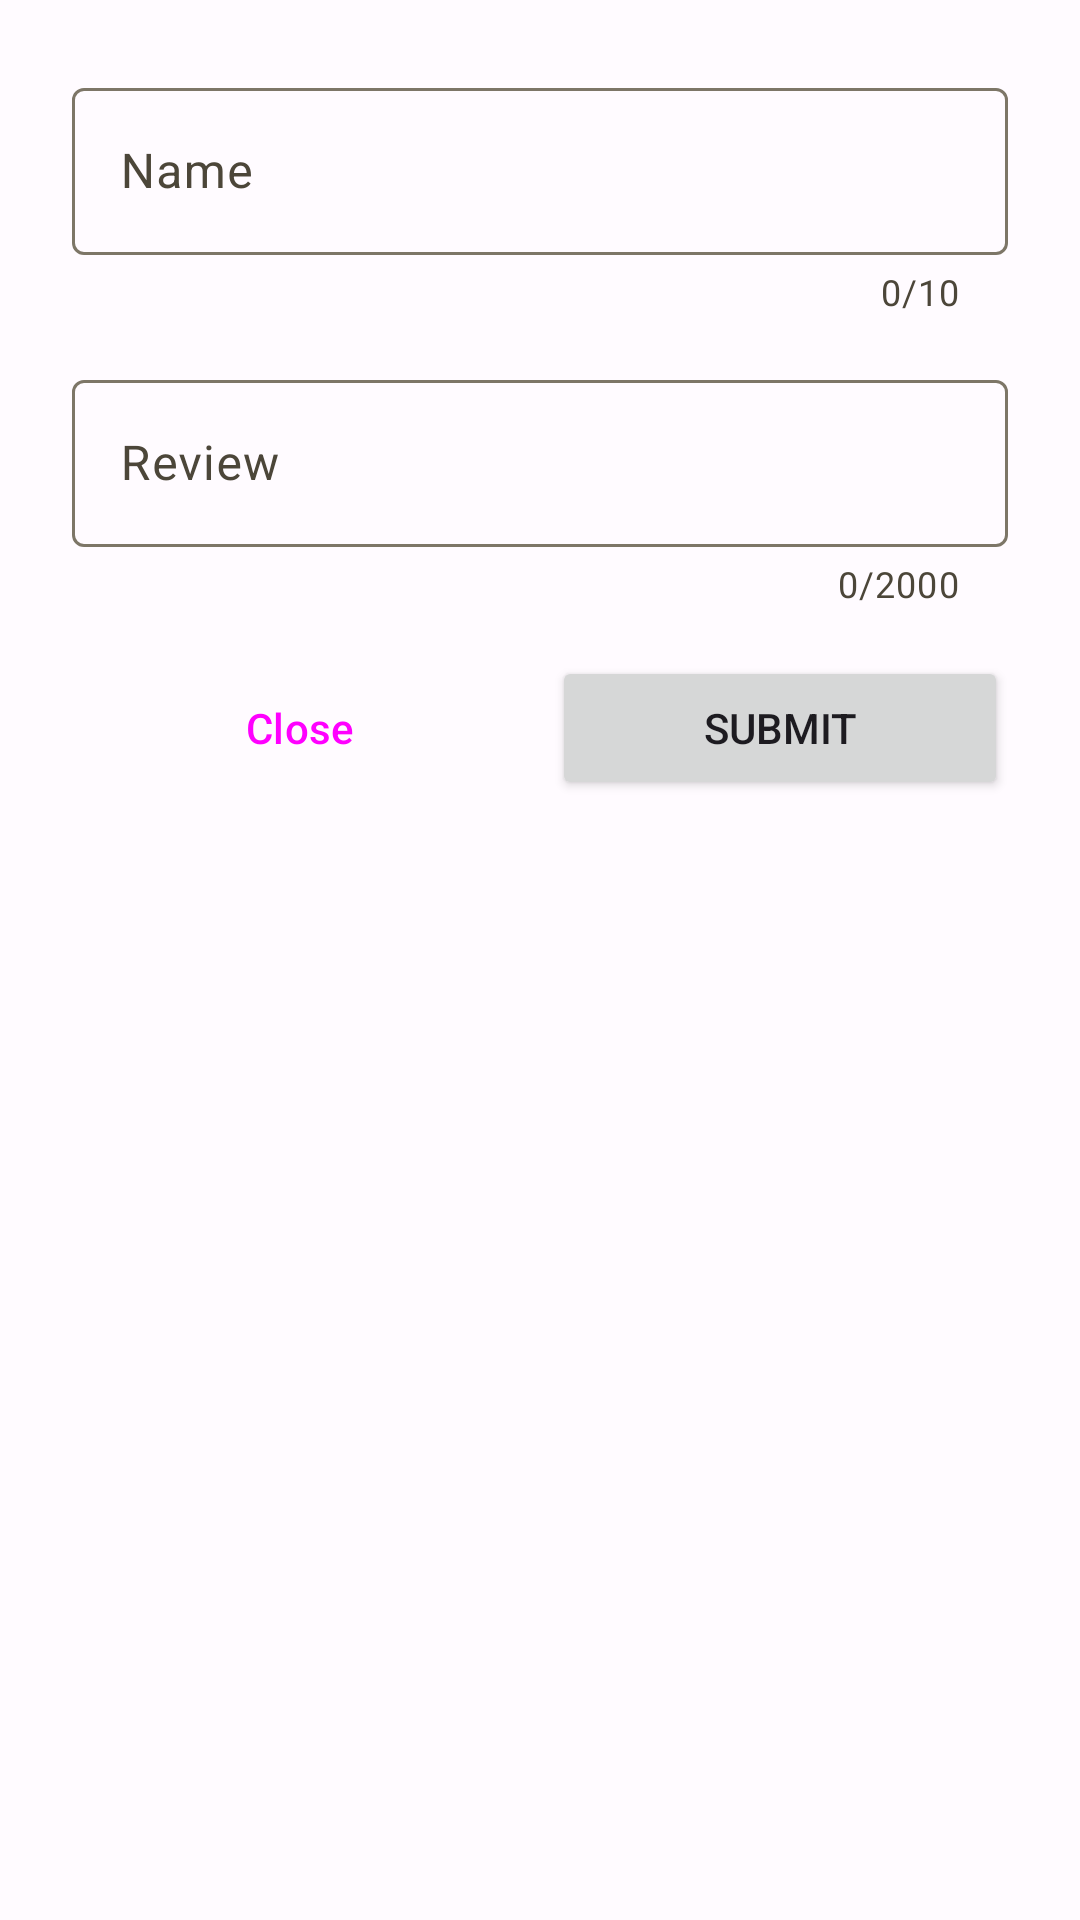

Write the Android layout XML for this screen, with the resource values it uses.
<!-- AndroidManifest.xml: application theme AppTheme -->
<!-- res/layout/fragment_add_review_dialog.xml -->
<?xml version="1.0" encoding="utf-8"?>
<RelativeLayout xmlns:android="http://schemas.android.com/apk/res/android"
    xmlns:app="http://schemas.android.com/apk/res-auto"
    xmlns:tools="http://schemas.android.com/tools"
    android:layout_width="match_parent"
    android:layout_height="wrap_content"
    android:padding="?dialogPreferredPadding"
    tools:context=".ui.detail.reviews.AddReviewDialogFragment">

    <LinearLayout
        android:layout_width="match_parent"
        android:layout_height="wrap_content"
        android:orientation="vertical">

        <com.google.android.material.textfield.TextInputLayout
            android:id="@+id/tf_user"
            android:layout_width="match_parent"
            android:layout_height="wrap_content"
            android:hint="@string/name"
            android:inputType="text"
            app:counterEnabled="true"
            app:counterMaxLength="10">

            <com.google.android.material.textfield.TextInputEditText
                android:id="@+id/edt_user"
                android:layout_width="match_parent"
                android:layout_height="wrap_content"
                android:maxLength="10"/>
        </com.google.android.material.textfield.TextInputLayout>

        <com.google.android.material.textfield.TextInputLayout
            android:id="@+id/tf_review"
            android:layout_width="match_parent"
            android:layout_height="wrap_content"
            android:layout_marginTop="16dp"
            android:hint="@string/review"
            android:inputType="textMultiLine|textCapSentences"
            app:counterEnabled="true"
            app:counterMaxLength="2000">

            <com.google.android.material.textfield.TextInputEditText
                android:id="@+id/edt_review"
                android:layout_width="match_parent"
                android:layout_height="wrap_content"
                android:maxLength="2000"/>
        </com.google.android.material.textfield.TextInputLayout>

        <LinearLayout
            android:layout_width="match_parent"
            android:layout_height="wrap_content"
            android:layout_marginTop="16dp"
            android:orientation="horizontal">
            <Button
                android:id="@+id/btn_close"
                style="@style/Widget.Material3.Button.ElevatedButton"
                android:layout_width="match_parent"
                android:layout_height="wrap_content"
                android:layout_marginEnd="4dp"
                android:layout_weight="1"
                android:text="@string/close" />
            <Button
                android:id="@+id/btn_add_review"
                android:layout_width="match_parent"
                android:layout_height="wrap_content"
                android:layout_marginStart="4dp"
                android:layout_weight="1"
                android:text="@string/submit_review" />
        </LinearLayout>

    </LinearLayout>

</RelativeLayout>
<!-- resources referenced by this layout -->
<resources>
  <string name="close">Close</string>
  <string name="name">Name</string>
  <string name="review">Review</string>
  <string name="submit_review">Submit</string>
  <style name="AppTheme" parent="Theme.Material3.Light">
          <item name="colorPrimary">@color/md_theme_light_primary</item>
          <item name="colorOnPrimary">@color/md_theme_light_onPrimary</item>
          <item name="colorPrimaryContainer">@color/md_theme_light_primaryContainer</item>
          <item name="colorOnPrimaryContainer">@color/md_theme_light_onPrimaryContainer</item>
          <item name="colorSecondary">@color/md_theme_light_secondary</item>
          <item name="colorOnSecondary">@color/md_theme_light_onSecondary</item>
          <item name="colorSecondaryContainer">@color/md_theme_light_secondaryContainer</item>
          <item name="colorOnSecondaryContainer">@color/md_theme_light_onSecondaryContainer</item>
          <item name="colorTertiary">@color/md_theme_light_tertiary</item>
          <item name="colorOnTertiary">@color/md_theme_light_onTertiary</item>
          <item name="colorTertiaryContainer">@color/md_theme_light_tertiaryContainer</item>
          <item name="colorOnTertiaryContainer">@color/md_theme_light_onTertiaryContainer</item>
          <item name="colorError">@color/md_theme_light_error</item>
          <item name="colorErrorContainer">@color/md_theme_light_errorContainer</item>
          <item name="colorOnError">@color/md_theme_light_onError</item>
          <item name="colorOnErrorContainer">@color/md_theme_light_onErrorContainer</item>
          <item name="android:colorBackground">@color/md_theme_light_background</item>
          <item name="colorOnBackground">@color/md_theme_light_onBackground</item>
          <item name="colorSurface">@color/md_theme_light_surface</item>
          <item name="colorOnSurface">@color/md_theme_light_onSurface</item>
          <item name="colorSurfaceVariant">@color/md_theme_light_surfaceVariant</item>
          <item name="colorOnSurfaceVariant">@color/md_theme_light_onSurfaceVariant</item>
          <item name="colorOutline">@color/md_theme_light_outline</item>
          <item name="colorOnSurfaceInverse">@color/md_theme_light_inverseOnSurface</item>
          <item name="colorSurfaceInverse">@color/md_theme_light_inverseSurface</item>
          <item name="colorPrimaryInverse">@color/md_theme_light_inversePrimary</item>
      </style>
  <color name="md_theme_light_primary">#735C00</color>
  <color name="md_theme_light_onPrimary">#FFFFFF</color>
  <color name="md_theme_light_primaryContainer">#FFE087</color>
  <color name="md_theme_light_onPrimaryContainer">#241A00</color>
  <color name="md_theme_light_secondary">#695D3F</color>
  <color name="md_theme_light_onSecondary">#FFFFFF</color>
  <color name="md_theme_light_secondaryContainer">#F1E1BB</color>
  <color name="md_theme_light_onSecondaryContainer">#221B04</color>
  <color name="md_theme_light_tertiary">#46664B</color>
  <color name="md_theme_light_onTertiary">#FFFFFF</color>
  <color name="md_theme_light_tertiaryContainer">#C8ECC9</color>
  <color name="md_theme_light_onTertiaryContainer">#03210C</color>
  <color name="md_theme_light_error">#BA1A1A</color>
  <color name="md_theme_light_errorContainer">#FFDAD6</color>
  <color name="md_theme_light_onError">#FFFFFF</color>
  <color name="md_theme_light_onErrorContainer">#410002</color>
  <color name="md_theme_light_background">#FFFBFF</color>
  <color name="md_theme_light_onBackground">#1E1B16</color>
  <color name="md_theme_light_surface">#FFFBFF</color>
  <color name="md_theme_light_onSurface">#1E1B16</color>
  <color name="md_theme_light_surfaceVariant">#EBE1CF</color>
  <color name="md_theme_light_onSurfaceVariant">#4C4639</color>
  <color name="md_theme_light_outline">#7D7667</color>
  <color name="md_theme_light_inverseOnSurface">#F7F0E7</color>
  <color name="md_theme_light_inverseSurface">#33302A</color>
  <color name="md_theme_light_inversePrimary">#E9C346</color>
</resources>
